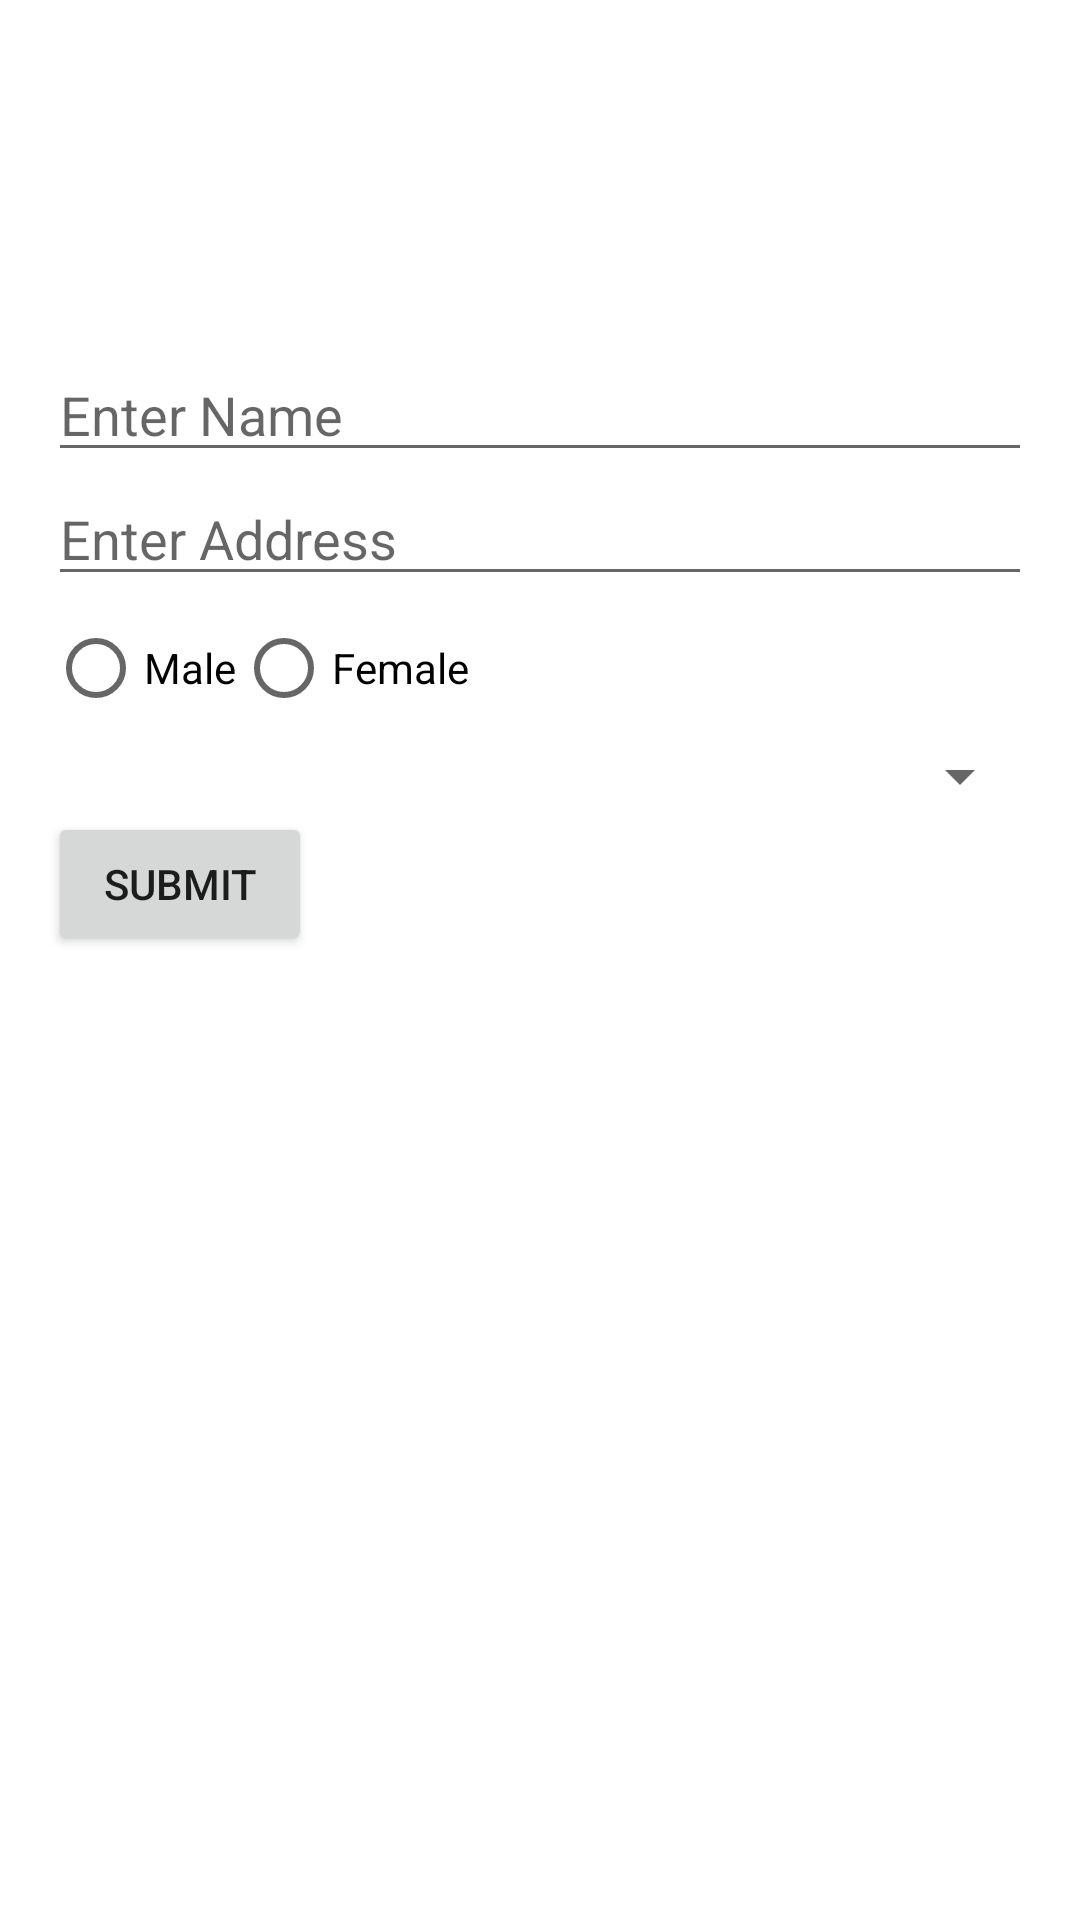

Reconstruct the res/layout file that produces this screen, plus the resources it refers to.
<!-- AndroidManifest.xml: application theme Theme.Mobile_programming -->
<!-- res/layout/que_1.xml -->
<?xml version="1.0" encoding="utf-8"?>
<LinearLayout
    xmlns:android="http://schemas.android.com/apk/res/android"
    android:layout_width="match_parent"
    android:orientation="vertical"
    android:padding="16dp"
    android:layout_height="match_parent">

    <EditText
        android:id="@+id/yourName"
        android:hint="Enter Name"
        android:layout_marginTop="100dp"
        android:layout_width="match_parent"
        android:layout_height="wrap_content"/>

    <EditText
        android:id="@+id/yourAddress"
        android:hint="Enter Address"
        android:layout_width="match_parent"
        android:layout_height="wrap_content"/>

    <RadioGroup
        android:id="@+id/yourGender"
        android:layout_width="wrap_content"
        android:layout_height="wrap_content"
        android:orientation="horizontal">

        <RadioButton
            android:id="@+id/genderMale"
            android:text="Male"
            android:layout_width="wrap_content"
            android:layout_height="wrap_content"/>

        <RadioButton
            android:id="@+id/genderFemale"
            android:text="Female"
            android:layout_width="wrap_content"
            android:layout_height="wrap_content"/>
    </RadioGroup>

    <Spinner
        android:id="@+id/yourEducation"
        android:layout_width="match_parent"
        android:layout_height="wrap_content" />

    <Button
        android:id="@+id/btnSubmit"
        android:text="Submit"
        android:layout_width="wrap_content"
        android:layout_height="wrap_content"/>
</LinearLayout>
<!-- resources referenced by this layout -->
<resources>
  <style name="Theme.Mobile_programming" parent="Theme.MaterialComponents.DayNight.DarkActionBar">
          
          <item name="colorPrimary">@color/purple_500</item>
          <item name="colorPrimaryVariant">@color/purple_700</item>
          <item name="colorOnPrimary">@color/white</item>
          
          <item name="colorSecondary">@color/teal_200</item>
          <item name="colorSecondaryVariant">@color/teal_700</item>
          <item name="colorOnSecondary">@color/black</item>
          
          <item name="android:statusBarColor">?attr/colorPrimaryVariant</item>
          
      </style>
  <color name="purple_500">#FF6200EE</color>
  <color name="purple_700">#FF3700B3</color>
  <color name="white">#FFFFFFFF</color>
  <color name="teal_200">#FF03DAC5</color>
  <color name="teal_700">#FF018786</color>
  <color name="black">#FF000000</color>
</resources>
